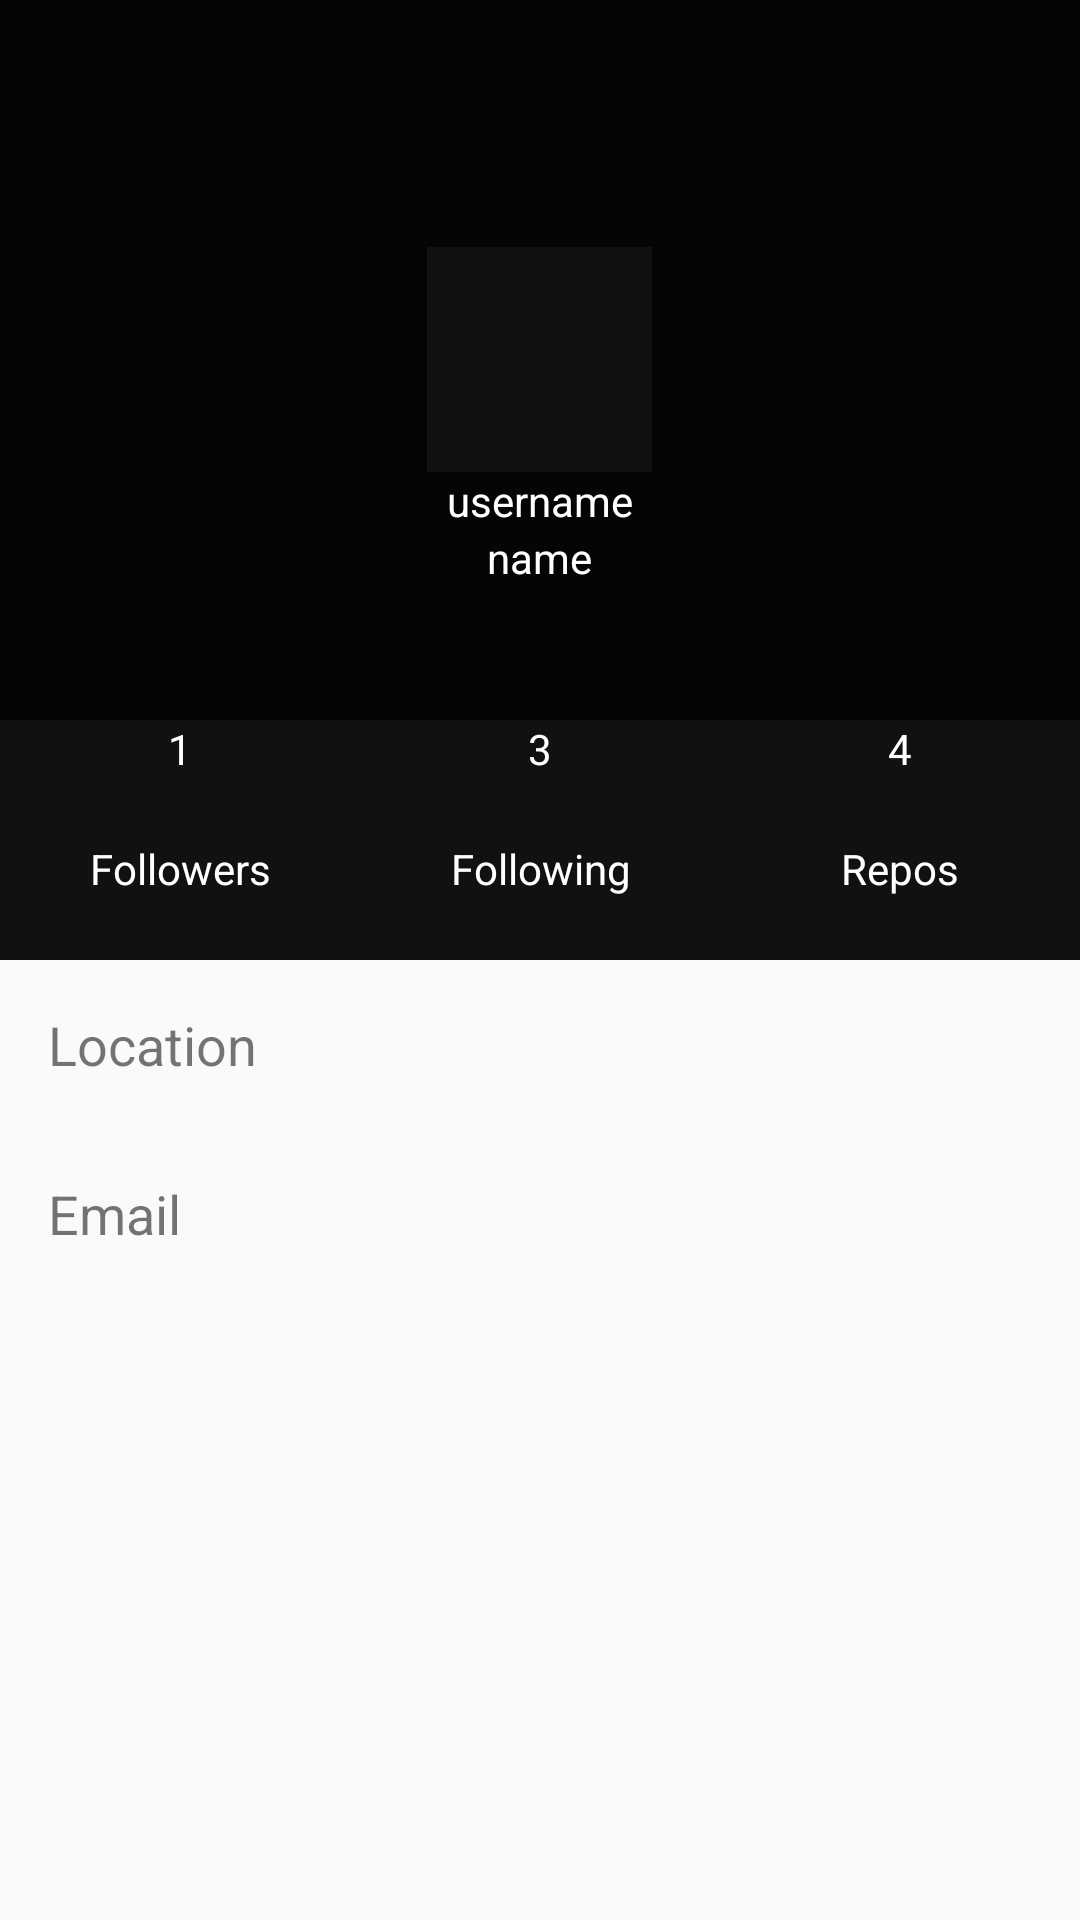

Layout XML and referenced resources for this Android screen:
<!-- AndroidManifest.xml: application theme AppTheme -->
<!-- res/layout/activity_profile_acitivy.xml -->
<?xml version="1.0" encoding="utf-8"?>
<LinearLayout xmlns:android="http://schemas.android.com/apk/res/android"
    xmlns:app="http://schemas.android.com/apk/res-auto"
    xmlns:tools="http://schemas.android.com/tools"
    android:layout_width="match_parent"
    android:layout_height="match_parent"
    android:orientation="vertical"
    tools:context="com.example.sultan.githubcodechallenge.ProfileAcitivy">


    <LinearLayout
        android:layout_width="match_parent"
        android:layout_height="0dp"
        android:layout_weight="1"
        android:background="#111111"
        android:orientation="vertical">


        <RelativeLayout
            android:layout_width="match_parent"
            android:layout_height="0dp"
            android:layout_weight="6"
            >

            <ImageView
                android:id="@+id/ivProfileBackground"
                android:layout_width="match_parent"
                android:layout_height="match_parent"
                android:scaleType="fitXY"/>

            <View
                android:layout_width="match_parent"
                android:layout_height="match_parent"
                android:background="#BB000000"/>

            <ImageView
                android:id="@+id/ivProfilePicture"
                android:layout_width="75dp"
                android:layout_height="75dp"
                android:layout_centerInParent="true"
                android:background="#111"/>

            <TextView
                android:id="@+id/tvUsername"
                android:layout_width="wrap_content"
                android:layout_height="wrap_content"
                android:gravity="center_horizontal"
                android:text="username"
                android:layout_centerHorizontal="true"
                android:layout_below="@+id/ivProfilePicture"
                android:textColor="@android:color/white" />

            <TextView
                android:id="@+id/tvName"
                android:layout_width="wrap_content"
                android:layout_height="wrap_content"
                android:gravity="center_horizontal"
                android:text="name"
                android:layout_centerHorizontal="true"
                android:layout_below="@+id/tvUsername"
                android:textColor="@android:color/white" />


        </RelativeLayout>


        <LinearLayout
            android:layout_width="match_parent"
            android:layout_height="0dp"
            android:layout_weight="1"
            android:orientation="horizontal">

            <TextView
                android:id="@+id/tvFollowers"
                android:layout_width="0dp"
                android:layout_height="wrap_content"
                android:layout_weight="1"
                android:gravity="center_horizontal"
                android:text="1"
                android:textColor="@android:color/white" />

            <TextView
                android:id="@+id/tvFollowing"
                android:layout_width="0dp"
                android:layout_height="wrap_content"
                android:layout_weight="1"
                android:gravity="center_horizontal"
                android:text="3"

                android:textColor="@android:color/white" />

            <TextView
                android:id="@+id/tvRepos"
                android:layout_width="0dp"
                android:layout_height="wrap_content"
                android:layout_weight="1"
                android:gravity="center_horizontal"
                android:text="4"

                android:textColor="@android:color/white" />


        </LinearLayout>


        <LinearLayout
            android:layout_width="match_parent"
            android:layout_height="0dp"
            android:layout_weight="1"
            android:orientation="horizontal">

            <TextView
                android:layout_width="0dp"
                android:layout_height="wrap_content"
                android:layout_weight="1"
                android:gravity="center_horizontal"
                android:text="Followers"
                android:textColor="@android:color/white" />

            <TextView
                android:layout_width="0dp"
                android:layout_height="wrap_content"
                android:layout_weight="1"
                android:gravity="center_horizontal"
                android:text="Following"

                android:textColor="@android:color/white" />

            <TextView
                android:layout_width="0dp"
                android:layout_height="wrap_content"
                android:layout_weight="1"
                android:gravity="center_horizontal"
                android:text="Repos"

                android:textColor="@android:color/white" />


        </LinearLayout>


    </LinearLayout>

    <LinearLayout
        android:layout_width="match_parent"
        android:layout_height="0dp"
        android:layout_weight="1"
        android:orientation="vertical">

        <TextView
            android:id="@+id/tvLocaiton"
            android:layout_width="wrap_content"
            android:layout_height="wrap_content"
            android:layout_margin="16dp"
            android:textSize="18dp"
            android:text="Location" />

        <TextView
            android:id="@+id/tvEmail"
            android:layout_width="wrap_content"
            android:layout_height="wrap_content"
            android:layout_margin="16dp"
            android:textSize="18dp"
            android:text="Email" />

    </LinearLayout>

</LinearLayout>
<!-- resources referenced by this layout -->
<resources>
  <style name="AppTheme" parent="Theme.AppCompat.DayNight.NoActionBar">
          
  
      </style>
</resources>
